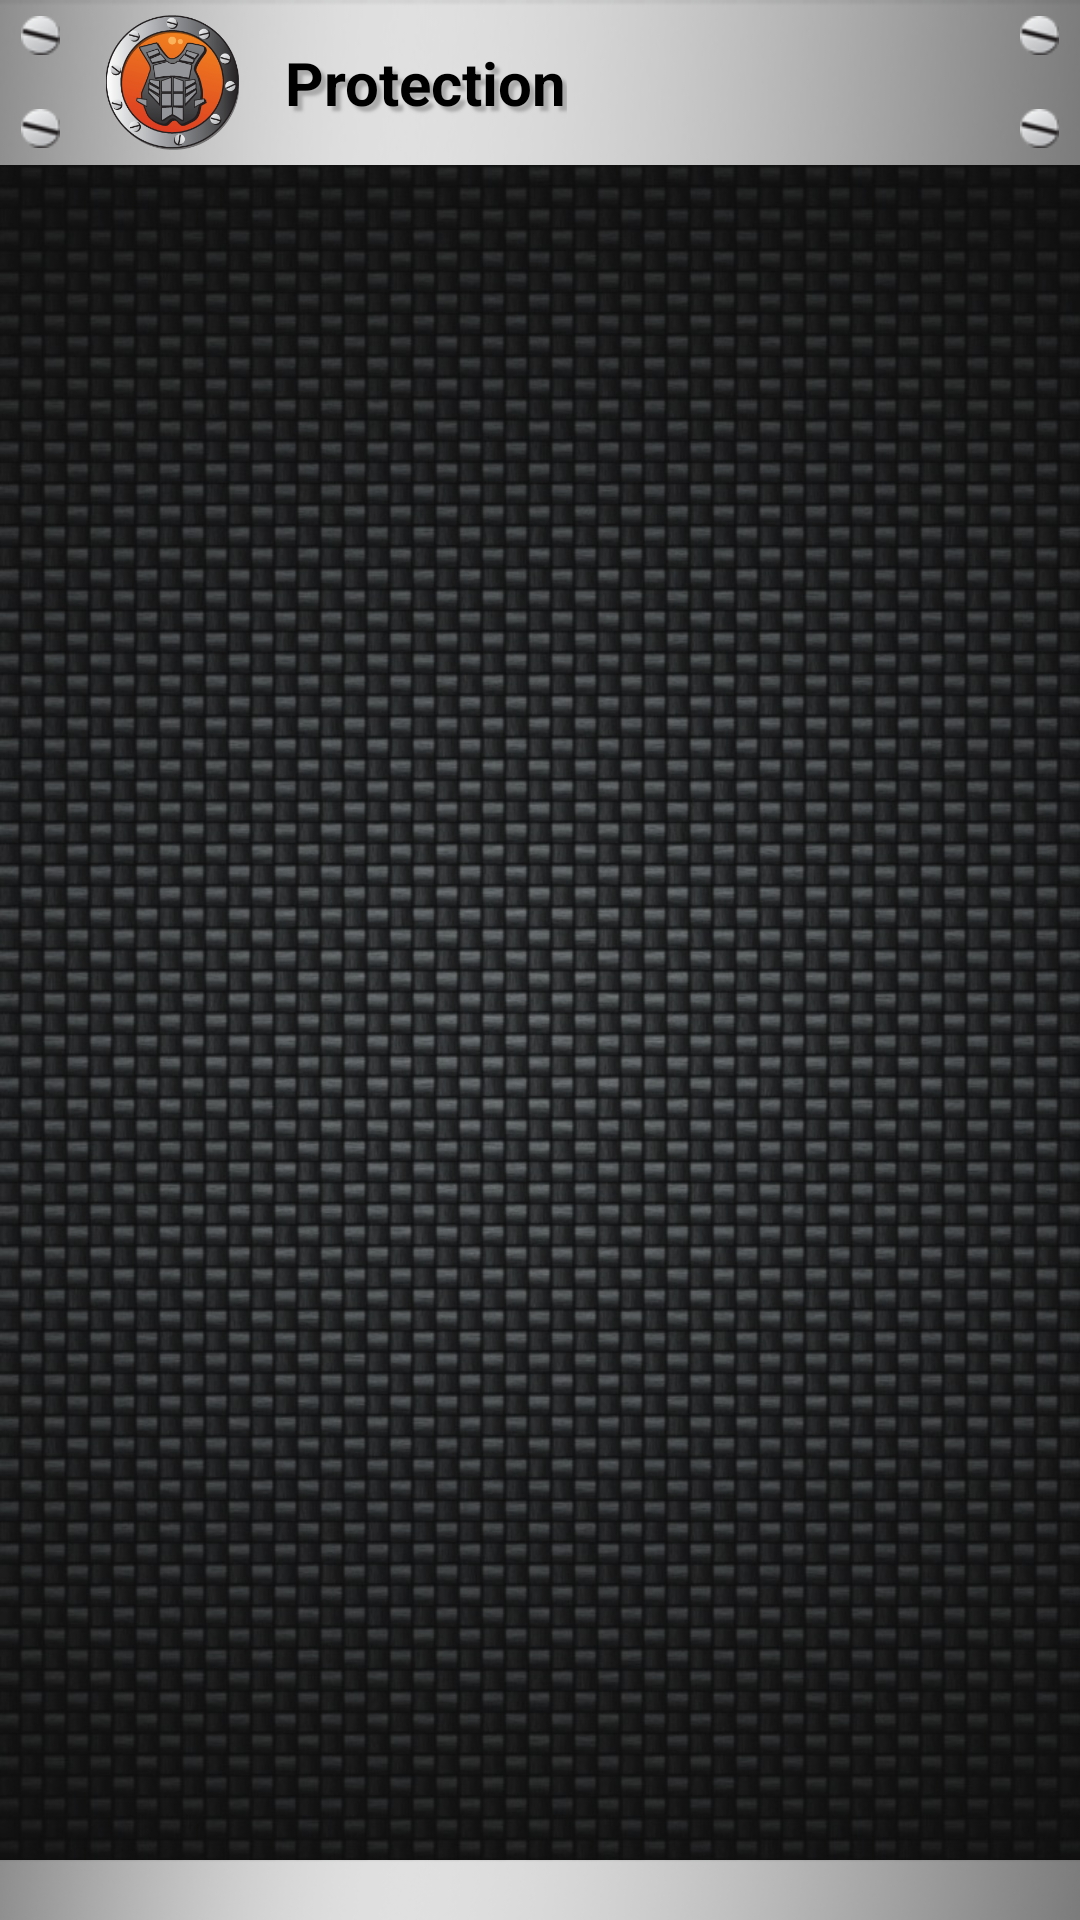

The Android layout XML behind this screen, and the referenced resources:
<!-- AndroidManifest.xml: fallback theme Theme.MaterialComponents.DayNight.NoActionBar -->
<!-- res/layout/lista_negra.xml -->
<?xml version="1.0" encoding="utf-8"?>
<LinearLayout
  xmlns:android="http://schemas.android.com/apk/res/android"
  android:orientation="vertical"
  android:layout_width="match_parent"
  android:layout_height="match_parent" android:weightSum="1">

    <LinearLayout
        android:id="@+id/linearLayout1"
        android:layout_width="match_parent"
        android:layout_height="55dp"
        android:gravity="center_vertical" android:background="@drawable/pie_gris">

        <LinearLayout
            android:id="@+id/linearLayout2"
            android:layout_width="wrap_content"
            android:layout_height="match_parent"
            android:gravity="center_vertical"
            android:orientation="vertical"
            android:paddingLeft="7dp"
            android:paddingRight="15dp" >

            <ImageView
                android:id="@+id/ImageView01"
                android:layout_width="13dp"
                android:layout_height="13dp"
                android:src="@drawable/tornillo" />

            <ImageView
                android:id="@+id/imageView2"
                android:layout_width="13dp"
                android:layout_height="13dp"
                android:layout_marginTop="18dp"
                android:minHeight="13dp"
                android:minWidth="13dp"
                android:src="@drawable/tornillo" />
        </LinearLayout>

        <ImageView
            android:id="@+id/imageView1"
            android:layout_width="45dp"
            android:layout_height="45dp"
            android:src="@drawable/proteccion" >
</ImageView>

        <TextView
            android:id="@+id/textView1"
            style="@style/header_pantallas"
            android:layout_width="wrap_content"
            android:layout_height="match_parent"
            android:layout_gravity="center_horizontal"
            android:gravity="center_vertical"
            android:text="@string/listaNegra"
            android:textAppearance="?android:attr/textAppearanceLarge" android:paddingLeft="15dp">
</TextView>

        <LinearLayout
            android:id="@+id/linearLayout3"
            android:layout_width="match_parent"
            android:layout_height="match_parent"
            android:gravity="center_vertical|right"
            android:orientation="vertical"
            android:paddingRight="7dp" >

            <ImageView
                android:id="@+id/ImageView02"
                android:layout_width="13dp"
                android:layout_height="13dp"
                android:src="@drawable/tornillo" />

            <ImageView
                android:id="@+id/ImageView03"
                android:layout_width="13dp"
                android:layout_height="13dp"
                android:layout_marginTop="18dp"
                android:minHeight="13dp"
                android:minWidth="13dp"
                android:src="@drawable/tornillo" />
        </LinearLayout>

    </LinearLayout>

    <ExpandableListView
        android:id="@+id/elvElementos"
        android:layout_width="match_parent"
        android:layout_height="match_parent"
        android:background="@drawable/fondo"
        android:cacheColorHint="#00000000" android:layout_weight="1">
</ExpandableListView>

    <FrameLayout
        android:id="@+id/frameLayout1"
        android:layout_width="match_parent"
        android:layout_height="20dp" android:background="@drawable/pie_gris">

    </FrameLayout>
    
</LinearLayout>
<!-- resources referenced by this layout -->
<resources>
  <!-- drawable fondo: jpg bitmap (drawable, 261525 bytes) -->
  <!-- drawable pie_gris: png bitmap (drawable, 9097 bytes) -->
  <!-- drawable proteccion: png bitmap (drawable, 41131 bytes) -->
  <!-- drawable tornillo: png bitmap (drawable, 3744 bytes) -->
  <string name="listaNegra">Protection</string>
  <style name="header_pantallas">
  	    <item name="android:textColor">#000000</item>
  	    <item name="android:textSize">20dp</item>
  	    <item name="android:textStyle">bold</item>
  	    <item name="android:layout_width">wrap_content</item>
  	    <item name="android:layout_height">match_parent</item>
  	    <item name="android:gravity">center_vertical</item>
  	    <item name="android:shadowColor">#A9A9A9</item>
  	    <item name="android:shadowDx">5</item>
  	    <item name="android:shadowDy">5</item>
  	    <item name="android:shadowRadius">2</item>
  	    <item name="android:lines">1</item>
  	</style>
</resources>
